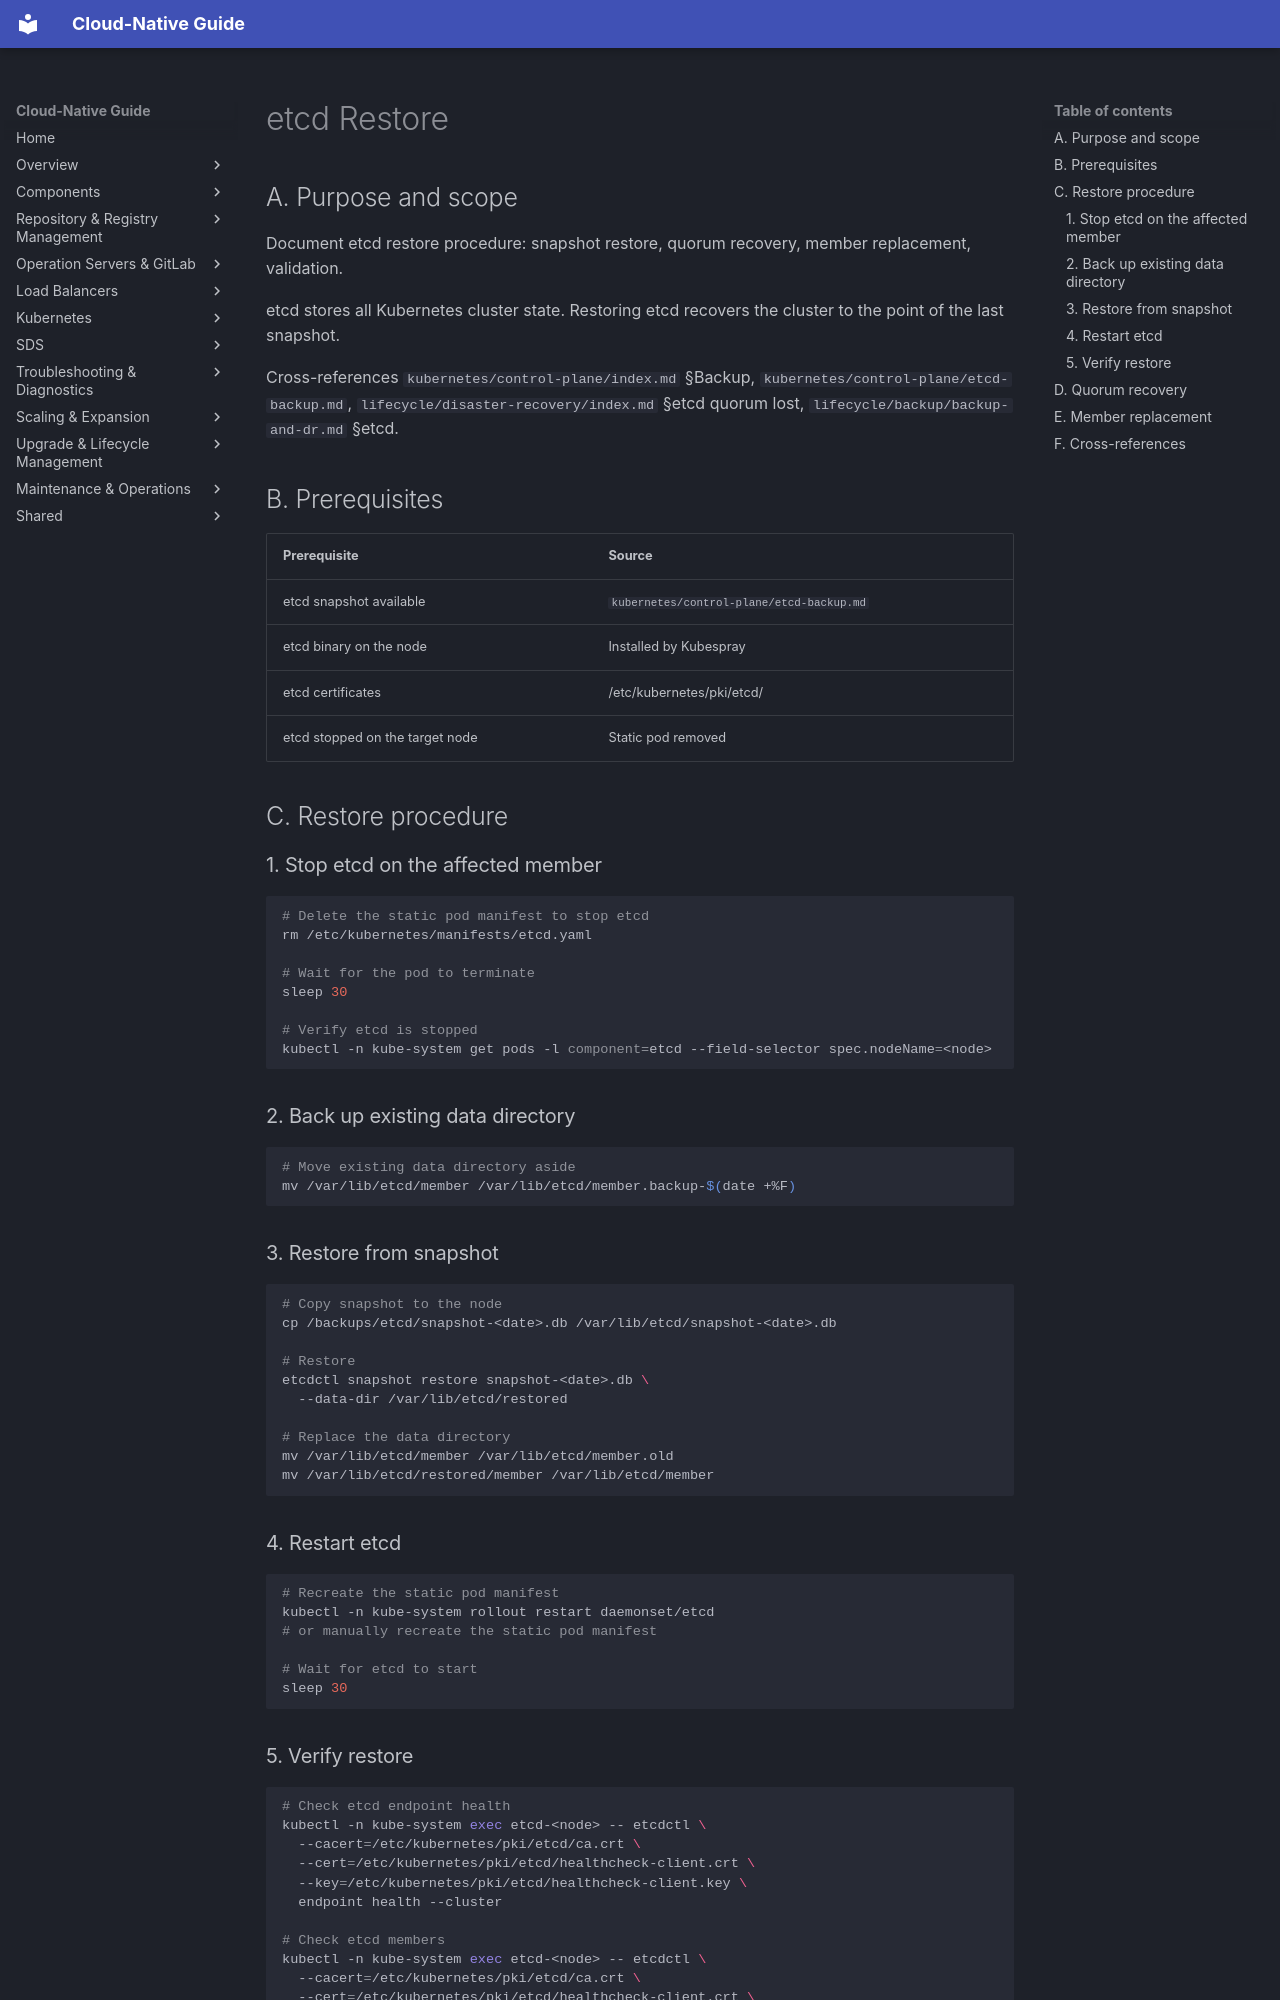

repository: DavoudTeimouri/cloud-native-guide · page: kubernetes/control-plane/etcd-restore/index.html · generator: mkdocs

# etcd Restore

## A. Purpose and scope

Document etcd restore procedure: snapshot restore, quorum recovery, member replacement, validation.

etcd stores all Kubernetes cluster state. Restoring etcd recovers the cluster to the point of the last snapshot.

Cross-references `kubernetes/control-plane/index.md` §Backup, `kubernetes/control-plane/etcd-backup.md`, `lifecycle/disaster-recovery/index.md` §etcd quorum lost, `lifecycle/backup/backup-and-dr.md` §etcd.

## B. Prerequisites

| Prerequisite | Source |
|--------------|--------|
| etcd snapshot available | `kubernetes/control-plane/etcd-backup.md` |
| etcd binary on the node | Installed by Kubespray |
| etcd certificates | /etc/kubernetes/pki/etcd/ |
| etcd stopped on the target node | Static pod removed |

## C. Restore procedure

### 1. Stop etcd on the affected member

```bash
# Delete the static pod manifest to stop etcd
rm /etc/kubernetes/manifests/etcd.yaml

# Wait for the pod to terminate
sleep 30

# Verify etcd is stopped
kubectl -n kube-system get pods -l component=etcd --field-selector spec.nodeName=<node>
```

### 2. Back up existing data directory

```bash
# Move existing data directory aside
mv /var/lib/etcd/member /var/lib/etcd/member.backup-$(date +%F)
```

### 3. Restore from snapshot

```bash
# Copy snapshot to the node
cp /backups/etcd/snapshot-<date>.db /var/lib/etcd/snapshot-<date>.db

# Restore
etcdctl snapshot restore snapshot-<date>.db \
  --data-dir /var/lib/etcd/restored

# Replace the data directory
mv /var/lib/etcd/member /var/lib/etcd/member.old
mv /var/lib/etcd/restored/member /var/lib/etcd/member
```

### 4. Restart etcd

```bash
# Recreate the static pod manifest
kubectl -n kube-system rollout restart daemonset/etcd
# or manually recreate the static pod manifest

# Wait for etcd to start
sleep 30
```
